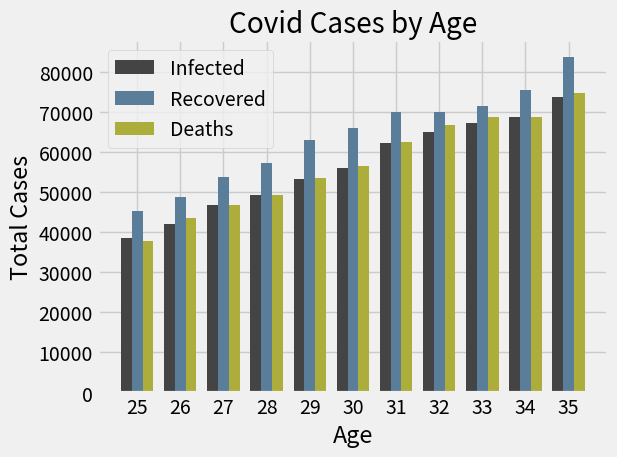

This chart was generated by the following Python code:
import matplotlib.pyplot as plt
import numpy as np

plt.style.use('fivethirtyeight')

age_x = [25,26, 27, 28, 29, 30, 31, 32, 33, 34, 35]
x_index = np.arange(len(age_x))
bar_width = 0.25

infected_y = [38496, 42000, 46752, 49320, 53200, 56000, 62316, 64928, 67317, 68748, 73752]
recoverd_y = [45372, 48876, 53850, 57287, 63016, 65998, 70003, 70000, 71496, 75370, 83640]
death_y = [37810, 43515, 46823, 49293, 53437, 56373, 62375, 66674, 68745, 68746, 74583]

# plt.bar(age_x, infected_y, label = 'Infected', color = '#444444')
# plt.bar(age_x, recoverd_y, label = 'Recoverd', color = '#5a7d9a')
# plt.bar(age_x, death_y, label = 'Deaths', color = '#adad3b')

plt.bar(x_index - bar_width, infected_y, label = 'Infected', color = '#444444', width = bar_width)
plt.bar(x_index, recoverd_y, label = 'Recovered', color = '#5a7d9a', width = bar_width)
plt.bar(x_index + bar_width, death_y, label = 'Deaths', color = '#adad3b', width = bar_width)

plt.xticks(ticks = x_index, labels  = age_x) # As x value would change when we plot as x-index (in plt.bar method) so to use our x date we use this method

plt.title('Covid Cases by Age')
plt.xlabel('Age')
plt.ylabel('Total Cases')

plt.legend() # legend is like index that shows which color represents which data; however label should be mentioned in plt.bar statement
plt.grid(True)

plt.tight_layout() # works for small screen; solves padding issues

plt.show()